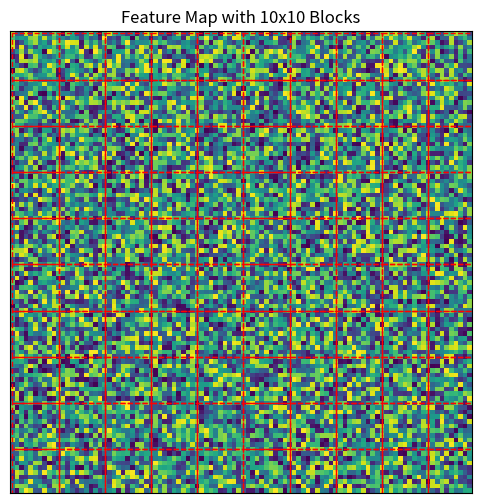

This chart was generated by the following Python code:
import numpy as np
import matplotlib.pyplot as plt
import matplotlib.patches as patches

# 生成一个100x100的随机特征图
H, W = 100, 100
feature_map = np.random.rand(H, W)

# 设置块的大小
block_size_h = H // 10
block_size_w = W // 10

# 创建图形并显示特征图
fig, ax = plt.subplots(figsize=(6, 6))
ax.imshow(feature_map, cmap='viridis', interpolation='nearest')

# 绘制块的边界
for i in range(10):
    for j in range(10):
        rect = patches.Rectangle((j * block_size_w, i * block_size_h), block_size_w, block_size_h,
                                 linewidth=1, edgecolor='r', facecolor='none', linestyle='--')
        ax.add_patch(rect)

# 设置标题和图形参数
ax.set_title("Feature Map with 10x10 Blocks")
ax.set_xticks([])  # 不显示x轴刻度
ax.set_yticks([])  # 不显示y轴刻度

# 显示图像
plt.show()
